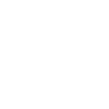
t = 0.00 s
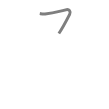
t = 0.50 s
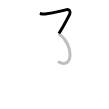
t = 1.25 s
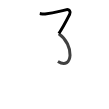
t = 1.75 s
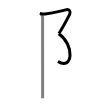
t = 2.50 s
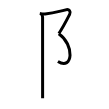
t = 3.00 s

The animated SVG that drew these frames (rendered in a browser with its animation timeline set to each time). Animation: 3 SMIL elements (animate=3); one cycle of 3.00 s.

<svg width="109px" height="109px" viewBox="0 0 px 109px" xmlns="http://www.w3.org/2000/svg" xmlns:xlink="http://www.w3.org/1999/xlink" xml:space="preserve" version="1.1"  baseProfile="full">
<path d="M39.79,13.54c1.56,0.28,3.41,0.8,5.34,0.48c9-1.51,17.37-3.14,20.62-4.18c3.48-1.12,5.32,1.83,3.9,4.59c-2.03,3.95-8.11,15.24-10.81,19.08" style="fill:none;stroke:black;stroke-width:3;opacity:0">
  <animate attributeType="CSS" attributeName="opacity" from="0" to="1" begin="0s" dur="1s" repeatCount="Indefinite" fill="freeze" />
</path>
<path d="M58.75,33.75c16,11,14.38,37-0.83,27.75" style="fill:none;stroke:black;stroke-width:3;opacity:0">
  <animate attributeType="CSS" attributeName="opacity" from="0" to="1" begin="1s" dur="1s" repeatCount="Indefinite" fill="freeze" />
</path>
<path d="M41.62,14.5c0.75,0.75,0.96,1.62,0.96,2.75c0,0.85,0.02,51.18,0.03,72.38c0,4.28,0,7.37,0,8.62" style="fill:none;stroke:black;stroke-width:3;opacity:0">
  <animate attributeType="CSS" attributeName="opacity" from="0" to="1" begin="2s" dur="1s" repeatCount="Indefinite" fill="freeze" />
</path>
</svg>
